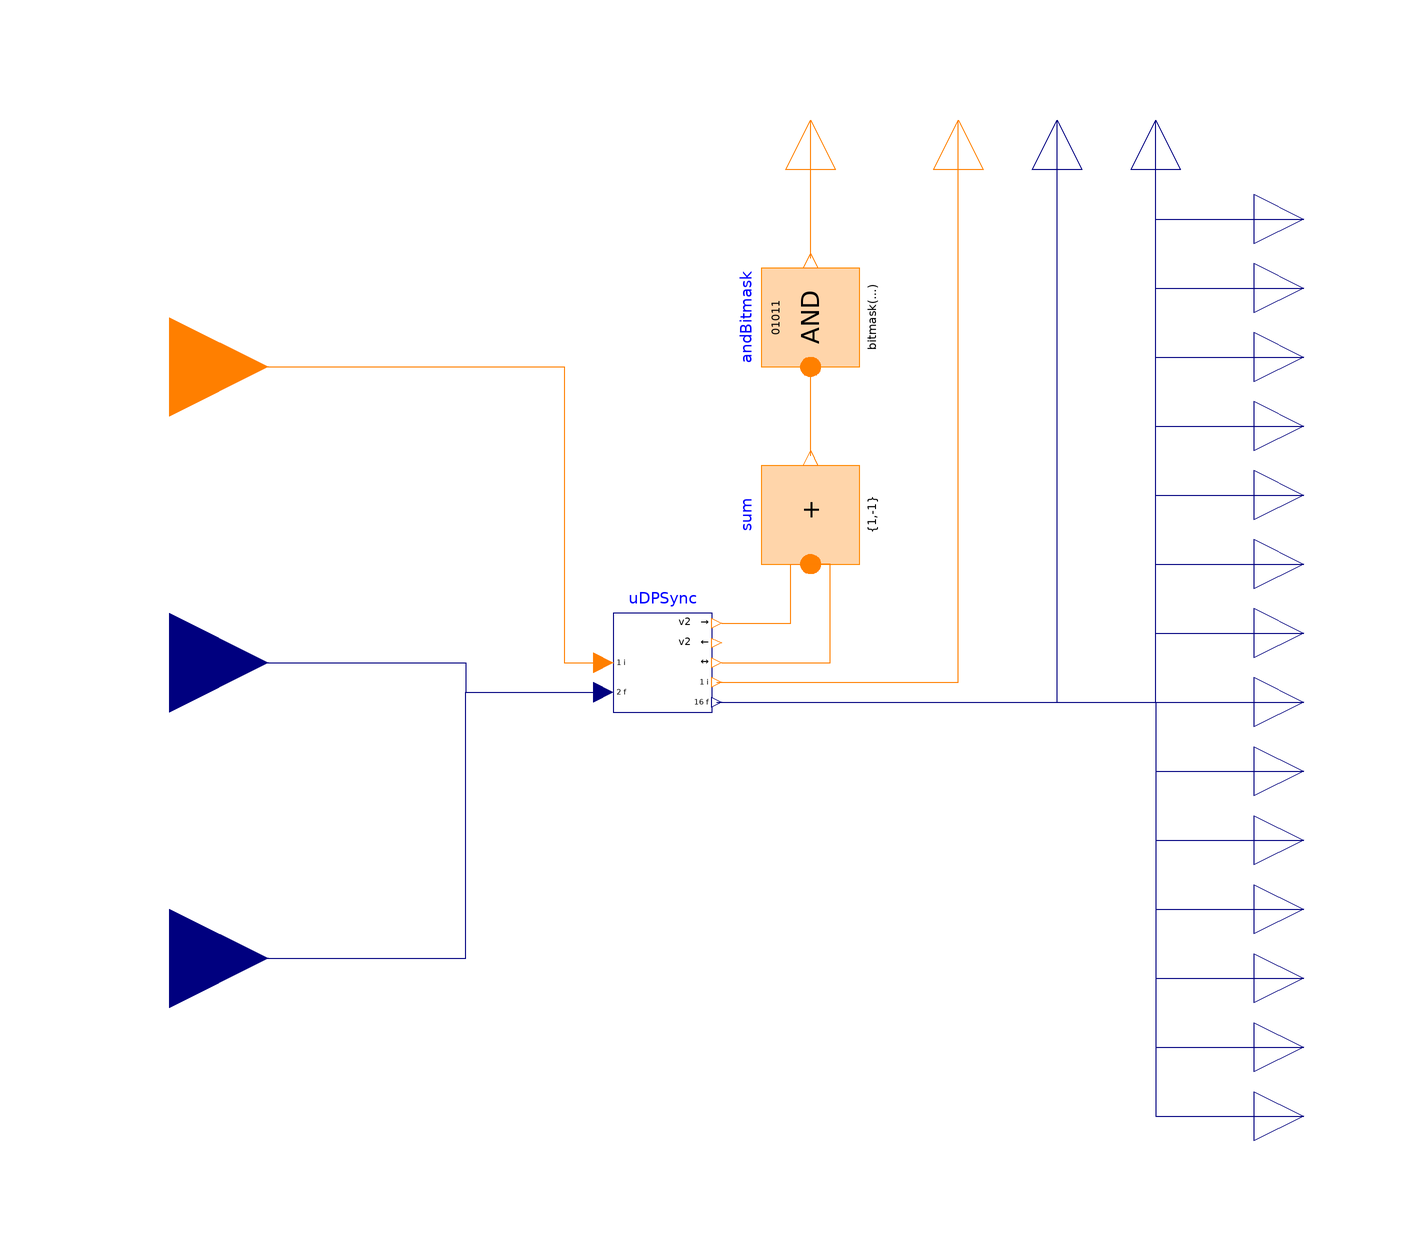

This picture is the connection diagram that the Modelica source below describes through its graphical annotations.

block Sync "Example HIL block to exchange values with this site"
    extends Icons.HardwareInTheLoopBlock;
    import XInTheLoop.Functions.bitmask;
    Modelica.Blocks.Interfaces.IntegerInput uControlBits annotation(
      Placement(visible = true, transformation(origin = {-120, 60}, extent = {{-20, -20}, {20, 20}}, rotation = 0), iconTransformation(origin = {-120, 60}, extent = {{-20, -20}, {20, 20}}, rotation = 0)));
    XInTheLoop.Blocks.Protocol.UDPSync uDPSync(nFloatsIn = 16, nFloatsOut = 2) annotation(
      Placement(visible = true, transformation(origin = {-20, 0}, extent = {{-10, -10}, {10, 10}}, rotation = 0)));
    Modelica.Blocks.MathInteger.Sum sum(k = {1, -1}, nu = 2) annotation(
      Placement(visible = true, transformation(origin = {10, 30}, extent = {{-10, -10}, {10, 10}}, rotation = 90)));
    XInTheLoop.Blocks.Bitwise.AndInts andBitmask(b = bitmask(uDPSync.wSeq), nu = 1) annotation(
      Placement(visible = true, transformation(origin = {10, 70}, extent = {{-10, -10}, {10, 10}}, rotation = 90)));
    Modelica.Blocks.Interfaces.IntegerOutput ySeqOutAhead
      "Difference between the sequence number to be sent and the last reverse sequence number received" annotation(
      Placement(visible = true, transformation(origin = {10, 110}, extent = {{-10, -10}, {10, 10}}, rotation = 90), iconTransformation(origin = {10, 110}, extent = {{-10, -10}, {10, 10}}, rotation = 90)));
    Modelica.Blocks.Interfaces.RealInput uDcDc_SP_req annotation(
      Placement(visible = true, transformation(origin = {-120, 0}, extent = {{-20, -20}, {20, 20}}, rotation = 0), iconTransformation(origin = {-120, 0}, extent = {{-20, -20}, {20, 20}}, rotation = 0)));
    Modelica.Blocks.Interfaces.RealInput uLoad_SP_req annotation(
      Placement(visible = true, transformation(origin = {-120, -60}, extent = {{-20, -20}, {20, 20}}, rotation = 0), iconTransformation(origin = {-120, -60}, extent = {{-20, -20}, {20, 20}}, rotation = 0)));
    Modelica.Blocks.Interfaces.IntegerOutput yStatusBits annotation(
      Placement(visible = true, transformation(origin = {40, 110}, extent = {{-10, -10}, {10, 10}}, rotation = 90), iconTransformation(origin = {40, 110}, extent = {{-10, -10}, {10, 10}}, rotation = 90)));
    Modelica.Blocks.Interfaces.RealOutput yDcDc_SP annotation(
      Placement(visible = true, transformation(origin = {60, 110}, extent = {{-10, -10}, {10, 10}}, rotation = 90), iconTransformation(origin = {60, 110}, extent = {{-10, -10}, {10, 10}}, rotation = 90)));
    Modelica.Blocks.Interfaces.RealOutput yLoad_SP annotation(
      Placement(visible = true, transformation(origin = {80, 110}, extent = {{-10, -10}, {10, 10}}, rotation = 90), iconTransformation(origin = {80, 110}, extent = {{-10, -10}, {10, 10}}, rotation = 90)));
    Modelica.Blocks.Interfaces.RealOutput yV_Stack annotation(
      Placement(visible = true, transformation(origin = {110, 90}, extent = {{-10, -10}, {10, 10}}, rotation = 0), iconTransformation(origin = {110, 90}, extent = {{-10, -10}, {10, 10}}, rotation = 0)));
    Modelica.Blocks.Interfaces.RealOutput yI_Stack annotation(
      Placement(visible = true, transformation(origin = {110, 76}, extent = {{-10, -10}, {10, 10}}, rotation = 0), iconTransformation(origin = {110, 76}, extent = {{-10, -10}, {10, 10}}, rotation = 0)));
    Modelica.Blocks.Interfaces.RealOutput yT_Stack_In annotation(
      Placement(visible = true, transformation(origin = {110, 62}, extent = {{-10, -10}, {10, 10}}, rotation = 0), iconTransformation(origin = {110, 62}, extent = {{-10, -10}, {10, 10}}, rotation = 0)));
    Modelica.Blocks.Interfaces.RealOutput yT_Stack_Out annotation(
      Placement(visible = true, transformation(origin = {110, 48}, extent = {{-10, -10}, {10, 10}}, rotation = 0), iconTransformation(origin = {110, 48}, extent = {{-10, -10}, {10, 10}}, rotation = 0)));
    Modelica.Blocks.Interfaces.RealOutput yV_Batt annotation(
      Placement(visible = true, transformation(origin = {110, 34}, extent = {{-10, -10}, {10, 10}}, rotation = 0), iconTransformation(origin = {110, 34}, extent = {{-10, -10}, {10, 10}}, rotation = 0)));
    Modelica.Blocks.Interfaces.RealOutput yI_Batt annotation(
      Placement(visible = true, transformation(origin = {110, 20}, extent = {{-10, -10}, {10, 10}}, rotation = 0), iconTransformation(origin = {110, 20}, extent = {{-10, -10}, {10, 10}}, rotation = 0)));
    Modelica.Blocks.Interfaces.RealOutput ySOC annotation(
      Placement(visible = true, transformation(origin = {110, 6}, extent = {{-10, -10}, {10, 10}}, rotation = 0), iconTransformation(origin = {110, 6}, extent = {{-10, -10}, {10, 10}}, rotation = 0)));
    Modelica.Blocks.Interfaces.RealOutput yT_Batt annotation(
      Placement(visible = true, transformation(origin = {110, -8}, extent = {{-10, -10}, {10, 10}}, rotation = 0), iconTransformation(origin = {110, -8}, extent = {{-10, -10}, {10, 10}}, rotation = 0)));
    Modelica.Blocks.Interfaces.RealOutput yV_In_DcDc annotation(
      Placement(visible = true, transformation(origin = {110, -22}, extent = {{-10, -10}, {10, 10}}, rotation = 0), iconTransformation(origin = {110, -22}, extent = {{-10, -10}, {10, 10}}, rotation = 0)));
    Modelica.Blocks.Interfaces.RealOutput yI_In_DcDc annotation(
      Placement(visible = true, transformation(origin = {110, -36}, extent = {{-10, -10}, {10, 10}}, rotation = 0), iconTransformation(origin = {110, -36}, extent = {{-10, -10}, {10, 10}}, rotation = 0)));
    Modelica.Blocks.Interfaces.RealOutput yV_Out_DcDc annotation(
      Placement(visible = true, transformation(origin = {110, -50}, extent = {{-10, -10}, {10, 10}}, rotation = 0), iconTransformation(origin = {110, -50}, extent = {{-10, -10}, {10, 10}}, rotation = 0)));
    Modelica.Blocks.Interfaces.RealOutput yI_Out_DcDc annotation(
      Placement(visible = true, transformation(origin = {110, -64}, extent = {{-10, -10}, {10, 10}}, rotation = 0), iconTransformation(origin = {110, -64}, extent = {{-10, -10}, {10, 10}}, rotation = 0)));
    Modelica.Blocks.Interfaces.RealOutput yV_Load annotation(
      Placement(visible = true, transformation(origin = {110, -78}, extent = {{-10, -10}, {10, 10}}, rotation = 0), iconTransformation(origin = {110, -78}, extent = {{-10, -10}, {10, 10}}, rotation = 0)));
    Modelica.Blocks.Interfaces.RealOutput yI_Load annotation(
      Placement(visible = true, transformation(origin = {110, -92}, extent = {{-10, -10}, {10, 10}}, rotation = 0), iconTransformation(origin = {110, -92}, extent = {{-10, -10}, {10, 10}}, rotation = 0)));
  equation
    connect(uControlBits, uDPSync.uIntegers[1]) annotation(
      Line(points = {{-120, 60}, {-40, 60}, {-40, 0}, {-32, 0}}, color = {255, 127, 0}));
    connect(uDcDc_SP_req, uDPSync.uFloats[1]) annotation(
      Line(points = {{-120, 0}, {-60, 0}, {-60, -6}, {-32, -6}}, color = {0, 0, 127}));
    connect(uLoad_SP_req, uDPSync.uFloats[2]) annotation(
      Line(points = {{-120, -60}, {-60, -60}, {-60, -6}, {-32, -6}}, color = {0, 0, 127}));
    connect(uDPSync.ySeqOut, sum.u[1]) annotation(
      Line(points = {{-8, 8}, {6, 8}, {6, 20}, {10, 20}}, color = {255, 127, 0}));
    connect(uDPSync.ySeqRev, sum.u[2]) annotation(
      Line(points = {{-8, 0}, {14, 0}, {14, 20}, {10, 20}}, color = {255, 127, 0}));
    connect(sum.y, andBitmask.u[1]) annotation(
      Line(points = {{10, 42}, {10, 42}, {10, 60}, {10, 60}}, color = {255, 127, 0}));
    connect(andBitmask.y, ySeqOutAhead) annotation(
      Line(points = {{10, 82}, {10, 82}, {10, 110}, {10, 110}}, color = {255, 127, 0}));
    connect(uDPSync.yIntegers[1], yStatusBits) annotation(
      Line(points = {{-9, -4}, {40, -4}, {40, 110}}, color = {255, 127, 0}));
    connect(uDPSync.yFloats[1], yDcDc_SP) annotation(
      Line(points = {{-9, -8}, {60, -8}, {60, 110}}, color = {0, 0, 127}));
    connect(uDPSync.yFloats[2], yLoad_SP) annotation(
      Line(points = {{-9, -8}, {80, -8}, {80, 110}}, color = {0, 0, 127}));
    connect(uDPSync.yFloats[3], yV_Stack) annotation(
      Line(points = {{-9, -8}, {80, -8}, {80, 90}, {110, 90}}, color = {0, 0, 127}));
    connect(uDPSync.yFloats[4], yI_Stack) annotation(
      Line(points = {{-9, -8}, {80, -8}, {80, 76}, {110, 76}}, color = {0, 0, 127}));
    connect(uDPSync.yFloats[5], yT_Stack_In) annotation(
      Line(points = {{-9, -8}, {80, -8}, {80, 62}, {110, 62}}, color = {0, 0, 127}));
    connect(uDPSync.yFloats[6], yT_Stack_Out) annotation(
      Line(points = {{-9, -8}, {80, -8}, {80, 48}, {110, 48}}, color = {0, 0, 127}));
    connect(uDPSync.yFloats[7], yV_Batt) annotation(
      Line(points = {{-9, -8}, {80, -8}, {80, 34}, {110, 34}}, color = {0, 0, 127}));
    connect(uDPSync.yFloats[8], yI_Batt) annotation(
      Line(points = {{-9, -8}, {80, -8}, {80, 20}, {110, 20}}, color = {0, 0, 127}));
    connect(uDPSync.yFloats[9], ySOC) annotation(
      Line(points = {{-9, -8}, {80, -8}, {80, 6}, {110, 6}}, color = {0, 0, 127}));
    connect(uDPSync.yFloats[10], yT_Batt) annotation(
      Line(points = {{-9, -8}, {110, -8}}, color = {0, 0, 127}));
    connect(uDPSync.yFloats[11], yV_In_DcDc) annotation(
      Line(points = {{-9, -8}, {80, -8}, {80, -22}, {110, -22}}, color = {0, 0, 127}));
    connect(uDPSync.yFloats[12], yI_In_DcDc) annotation(
      Line(points = {{-9, -8}, {80, -8}, {80, -36}, {110, -36}}, color = {0, 0, 127}));
    connect(uDPSync.yFloats[13], yV_Out_DcDc) annotation(
      Line(points = {{-9, -8}, {80, -8}, {80, -50}, {110, -50}}, color = {0, 0, 127}));
    connect(uDPSync.yFloats[14], yI_Out_DcDc) annotation(
      Line(points = {{-9, -8}, {80, -8}, {80, -64}, {110, -64}}, color = {0, 0, 127}));
    connect(uDPSync.yFloats[15], yV_Load) annotation(
      Line(points = {{-9, -8}, {80, -8}, {80, -78}, {110, -78}}, color = {0, 0, 127}));
    connect(uDPSync.yFloats[16], yI_Load) annotation(
      Line(points = {{-9, -8}, {80, -8}, {80, -92}, {110, -92}}, color = {0, 0, 127}));
    annotation(
      Documentation(info = "<html><head></head><body>Sync outgoing values to and incoming values from an example external Site 1 using a UDP protocol.</body></html>"));
  end Sync;